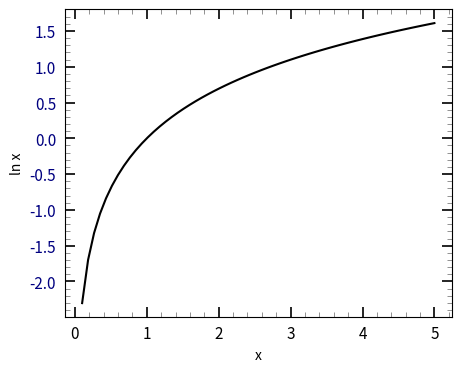

This figure's Python source:
# Restyle ticks: inward, long, coloured, on all four sides, with label padding, "journal style".
import numpy as np
import matplotlib.pyplot as plt

x = np.linspace(0.1, 5, 60)
fig, ax = plt.subplots(figsize=(5, 4))
ax.plot(x, np.log(x), "k")
ax.minorticks_on()
ax.tick_params(which="both", direction="in", top=True, right=True)
ax.tick_params(which="major", length=7, width=1.2, labelsize=11, pad=6)
ax.tick_params(which="minor", length=3.5, color="gray")
ax.tick_params(axis="y", labelcolor="navy")
ax.set_xlabel("x")
ax.set_ylabel("ln x")
print(ax.xaxis.get_major_ticks()[0].tick1line.get_markersize())
fig.savefig("journal.png")
